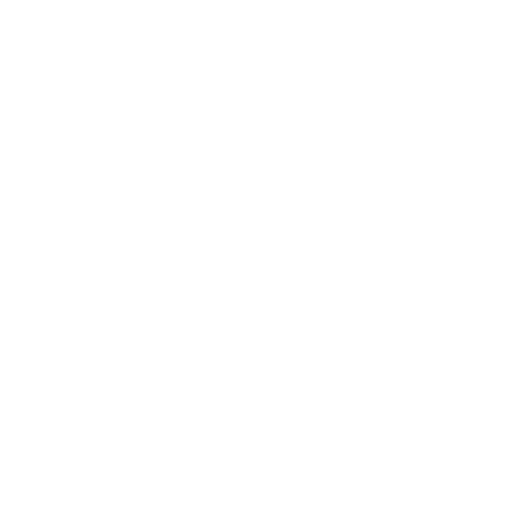
t = 0.00 s
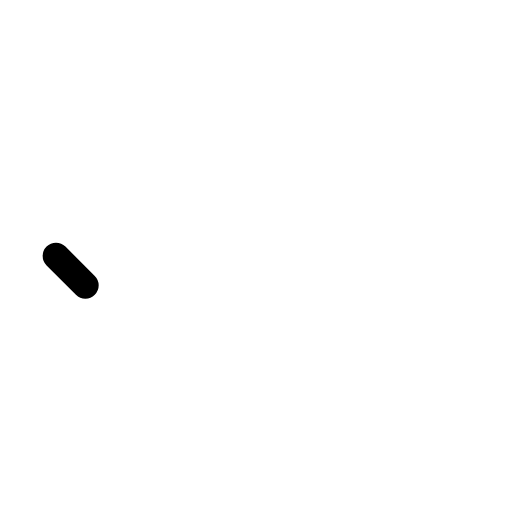
t = 0.20 s
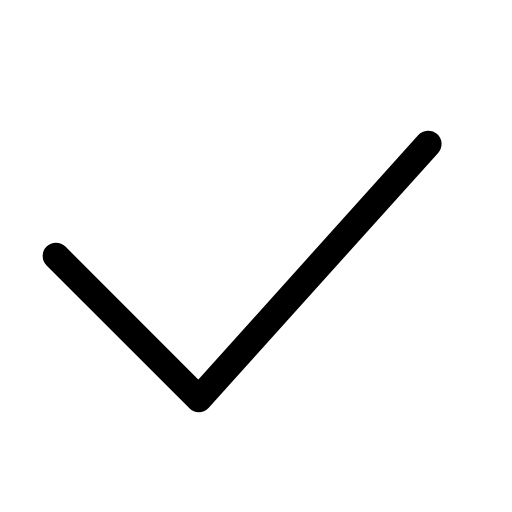
t = 0.60 s
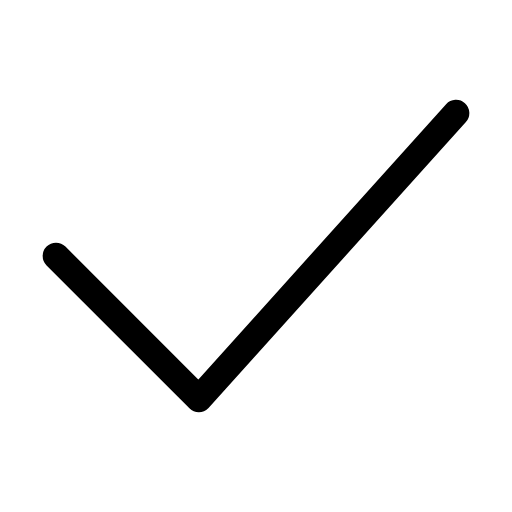
t = 0.80 s
t = 1.00 s: frame unchanged from t = 0.80 s, image omitted
t = 1.40 s: frame unchanged from t = 0.80 s, image omitted

The animated SVG that drew these frames (rendered in a browser with its animation timeline set to each time). Animation: 1 CSS @keyframes rule; one cycle of 1.60 s, repeats indefinitely.

<svg xmlns="http://www.w3.org/2000/svg" width="24" height="24" fill="none" viewBox="0 0 24 24" class="fa-check"><style>.fa-check-0{stroke-dasharray:1;animation:fa-check-m0-0 1.6s cubic-bezier(.65,0,.35,1) infinite}@keyframes fa-check-m0-0{0%{stroke-dashoffset:1}50%,100%{stroke-dashoffset:0}}@media (prefers-reduced-motion:reduce){.fa-check *{animation:none!important}}</style><g class="fa-check-0"><path pathLength="1" stroke="currentColor" stroke-linecap="round" stroke-linejoin="round" stroke-width="1.25" d="M578.625 844L585.321 850.696L597.375 837.304" transform="translate(-576 -832)"/></g></svg>
